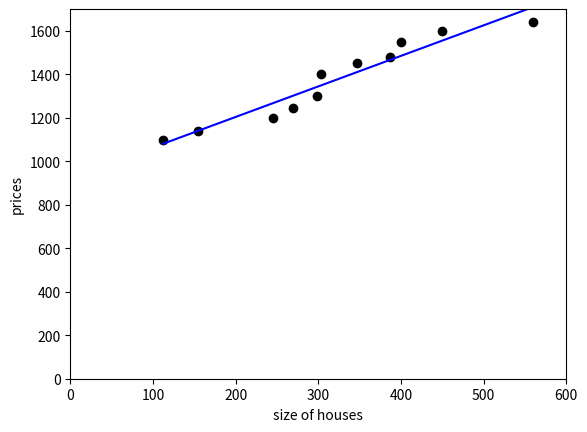

Here is the Python script that generated this plot:
from scipy import stats
import numpy as np
from matplotlib import pyplot as plt
x=np.array([112,154,245,269,298,303,347,387,400,450,560])
y=np.array([1100,1140,1200,1245,1300,1400,1450,1480,1550,1600,1640])
slope,intercept,r_values,p_values,std_err=stats.linregress(x,y)
plt.plot(x,y,'ro',color='black')
plt.xlabel('size of houses')
plt.ylabel('prices')
plt.axis([0,600,0,1700])
plt.plot(x,x*slope+intercept,'b')
plt.plot()
plt.show()
nx=250
ny=nx*slope+intercept
print(ny)

